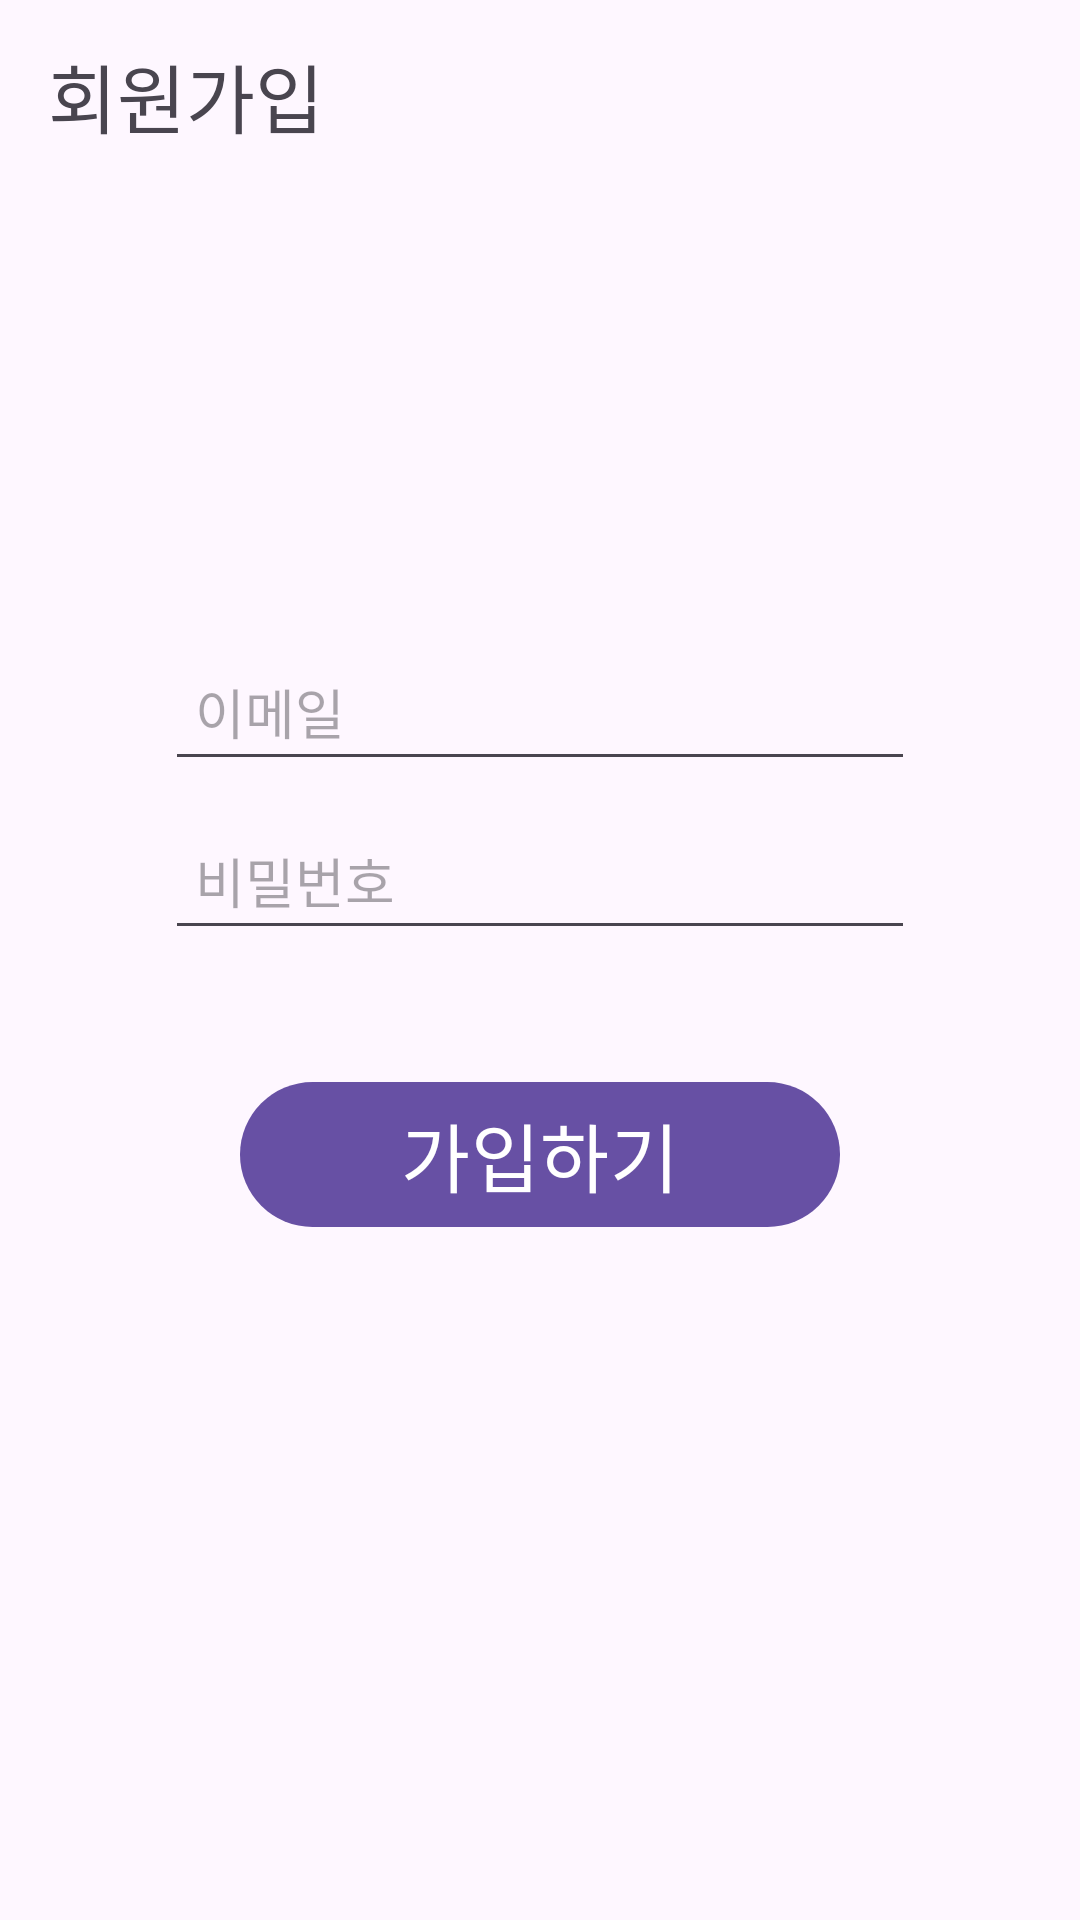

Here is an Android app screen rendered from its layout file. Give the layout XML and the strings, colors and styles it references.
<!-- AndroidManifest.xml: application theme Theme.SimpleBoard -->
<!-- res/layout/activity_register.xml -->
<?xml version="1.0" encoding="utf-8"?>
<LinearLayout xmlns:android="http://schemas.android.com/apk/res/android"
    android:layout_width="match_parent"
    android:layout_height="match_parent"
    android:orientation="vertical">

    <androidx.appcompat.widget.Toolbar
        android:id="@+id/toolbar"
        android:layout_width="match_parent"
        android:layout_height="wrap_content"
        android:background="@color/transparent">

        <TextView
            android:layout_width="wrap_content"
            android:layout_height="wrap_content"
            android:fontFamily="@font/bookkmyungjo_light"
            android:text="@string/signup"
            android:textSize="25sp" />

    </androidx.appcompat.widget.Toolbar>

    <EditText
        android:id="@+id/edtEmail"
        android:layout_width="250dp"
        android:layout_height="wrap_content"
        android:layout_gravity="center_horizontal"
        android:layout_marginTop="150dp"
        android:fontFamily="@font/bookkmyungjo_light"
        android:hint="@string/email"
        android:inputType="textEmailAddress"
        android:padding="10dp" />

    <EditText
        android:id="@+id/edtPw"
        android:layout_width="250dp"
        android:layout_height="wrap_content"
        android:layout_gravity="center_horizontal"
        android:layout_marginTop="10dp"
        android:fontFamily="@font/bookkmyungjo_light"
        android:hint="@string/pw"
        android:inputType="textPassword"
        android:padding="10dp" />

    <Button
        android:id="@+id/btnRegister"
        android:layout_width="200dp"
        android:layout_height="wrap_content"
        android:layout_gravity="center_horizontal"
        android:layout_marginTop="40dp"
        android:fontFamily="@font/bookkmyungjo_bold"
        android:text="@string/register"
        android:textSize="25sp" />

</LinearLayout>
<!-- resources referenced by this layout -->
<resources>
  <color name="transparent">#00000000</color>
  <string name="email">이메일</string>
  <string name="pw">비밀번호</string>
  <string name="register">가입하기</string>
  <string name="signup">회원가입</string>
  <style name="Theme.SimpleBoard" parent="Base.Theme.SimpleBoard" />
  <style name="Base.Theme.SimpleBoard" parent="Theme.Material3.DayNight.NoActionBar">
          
          
      </style>
</resources>
